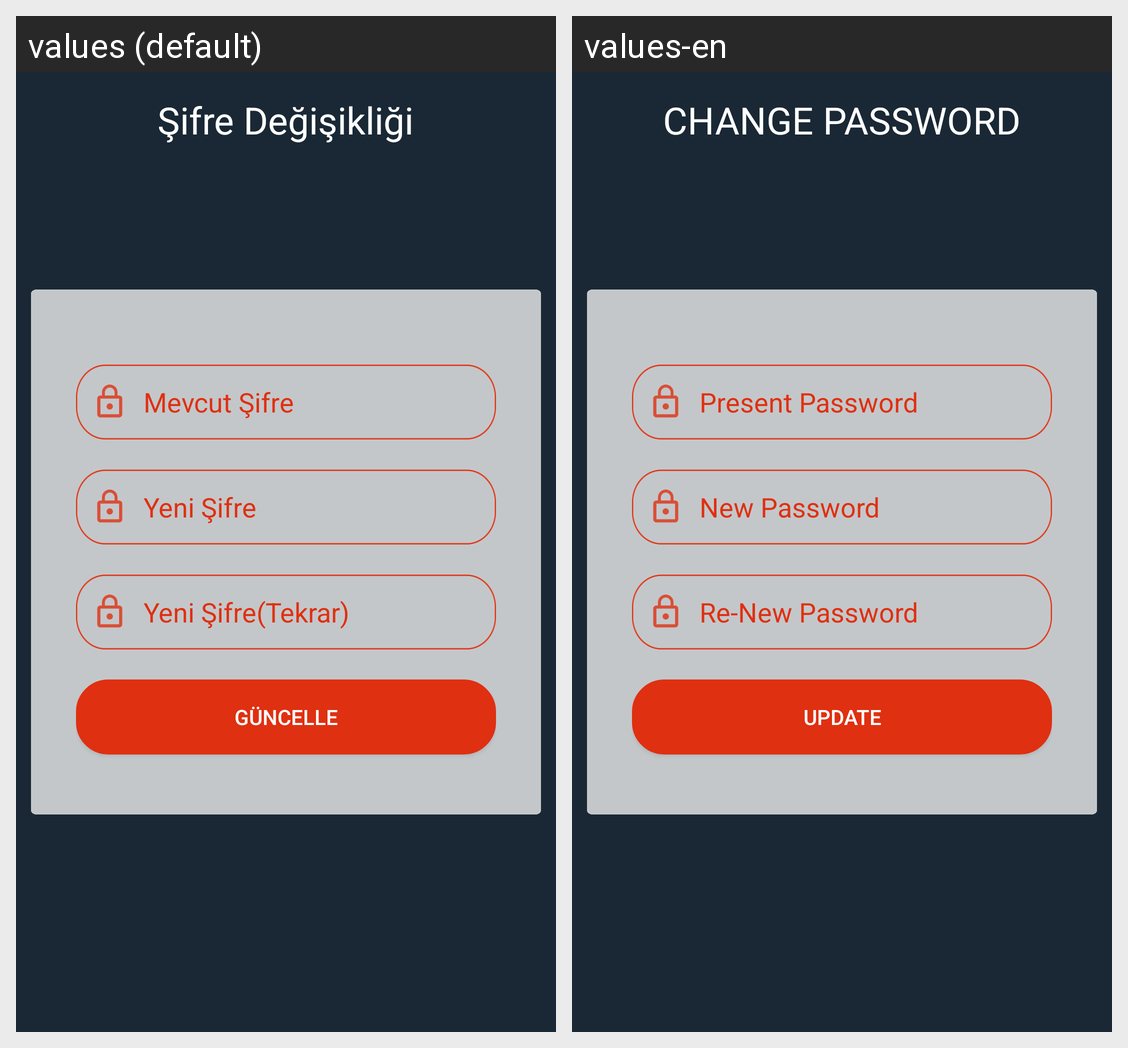

Locale-by-locale string values for the Android screen shown in this grid:
Android screen res/layout/fragment_change_password.xml rendered under 2 locales, left to right: values (default), values-en. Device: Nexus 5 (rendered at 1080×1920; each locale shown at half size, 540×960, under a caption strip naming it); theme AppTheme.
Strings drawn on this screen, with the default value and each locale's value (text and hints the layout hard-codes, and strings that could not be matched under every locale, appear in the picture but are not listed):

change_password
  values: Şifre Değişikliği
  values-en: CHANGE PASSWORD

present_password
  values: Mevcut Şifre
  values-en: Present Password

new_password
  values: Yeni Şifre
  values-en: New Password

re_new_password
  values: Yeni Şifre(Tekrar)
  values-en: Re-New Password

update
  values: Güncelle
  values-en: update
